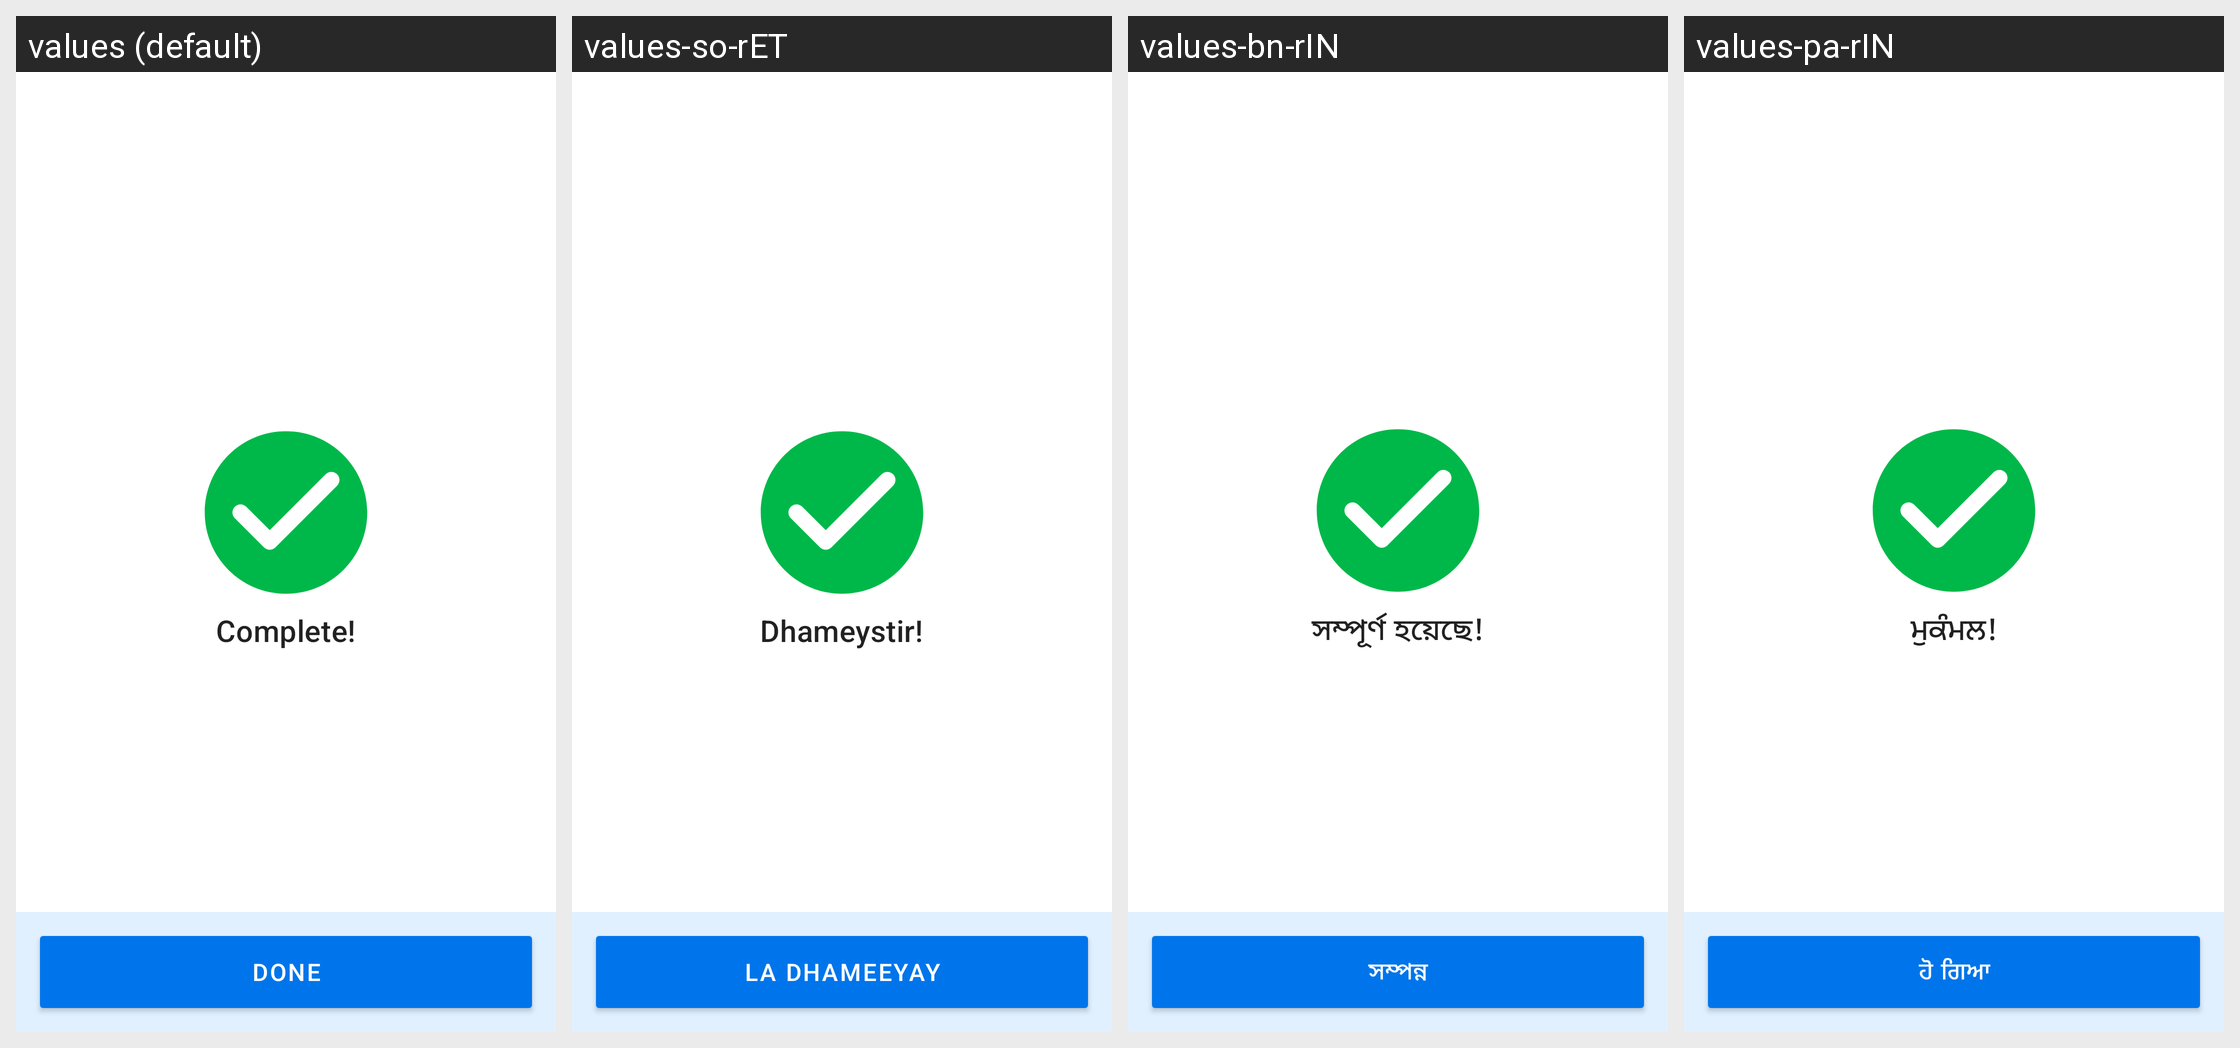

For this localized Android screen grid, give each drawn string resource with its value in every locale shown.
Android screen res/layout/screen_monthly_report_complete.xml rendered under 4 locales, left to right: values (default), values-so-rET, values-bn-rIN, values-pa-rIN. Device: Nexus 5 (rendered at 1080×1920; each locale shown at half size, 540×960, under a caption strip naming it); theme Theme.Simple.
Other locales in the repository, not shown: values-am-rET, values-bn-rBD, values-cs, values-es, values-fr, values-hi, values-hi-rIN, values-id-rET, values-kn-rIN, values-mr-rIN, values-om-rET, values-pa, values-si-rLK, values-sid-rET, values-so, values-ta-rIN, values-ta-rLK, values-te-rIN, values-ti-rET, values-zh.
Strings drawn on this screen, with the default value and each locale's value (text and hints the layout hard-codes, and strings that could not be matched under every locale, appear in the picture but are not listed):

reports_complete
  values: Complete!
  values-so-rET: Dhameystir!
  values-bn-rIN: সম্পূর্ণ হয়েছে!
  values-pa-rIN: ਮੁਕੰਮਲ!

reports_done
  values: Done
  values-so-rET: La dhameeyay
  values-bn-rIN: সম্পন্ন
  values-pa-rIN: ਹੋ ਗਿਆ
